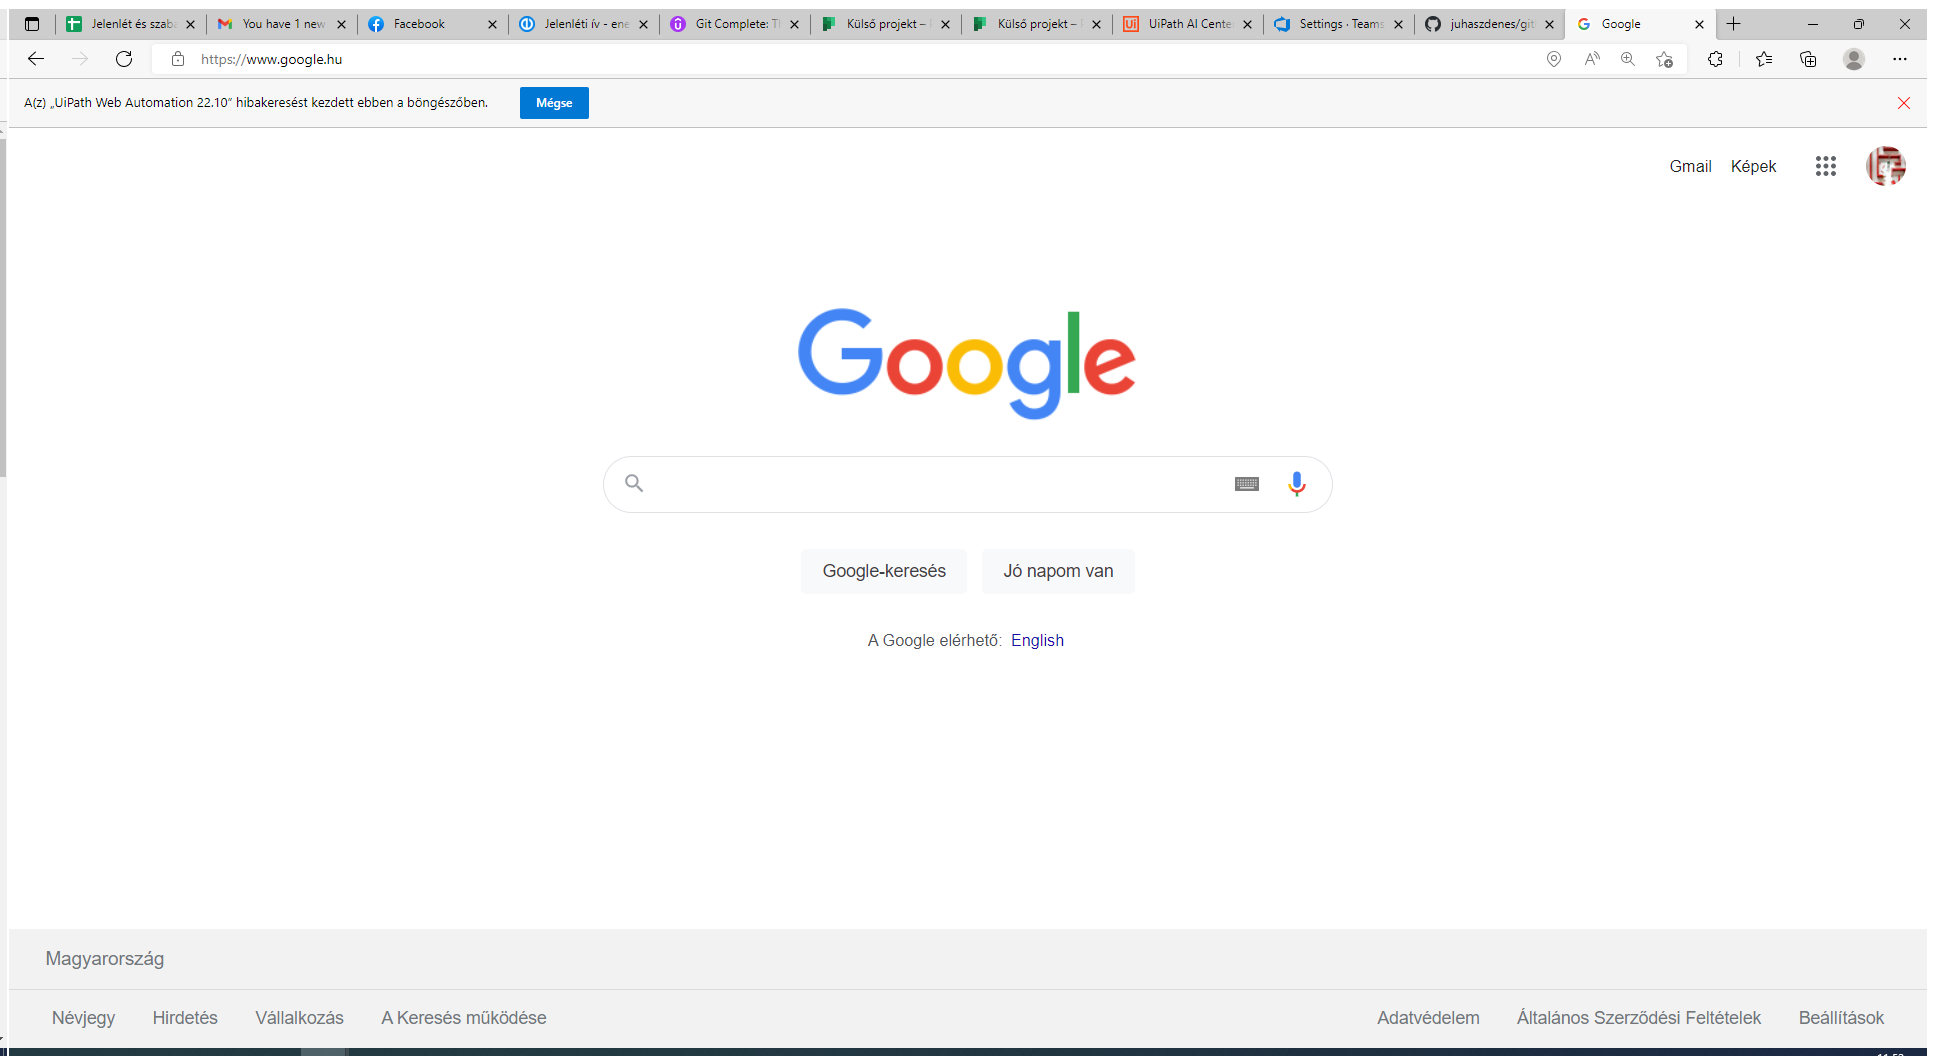
Workflow: Main

Step 1: Use Browser Edge: Google in window 'Google' (msedge.exe)
